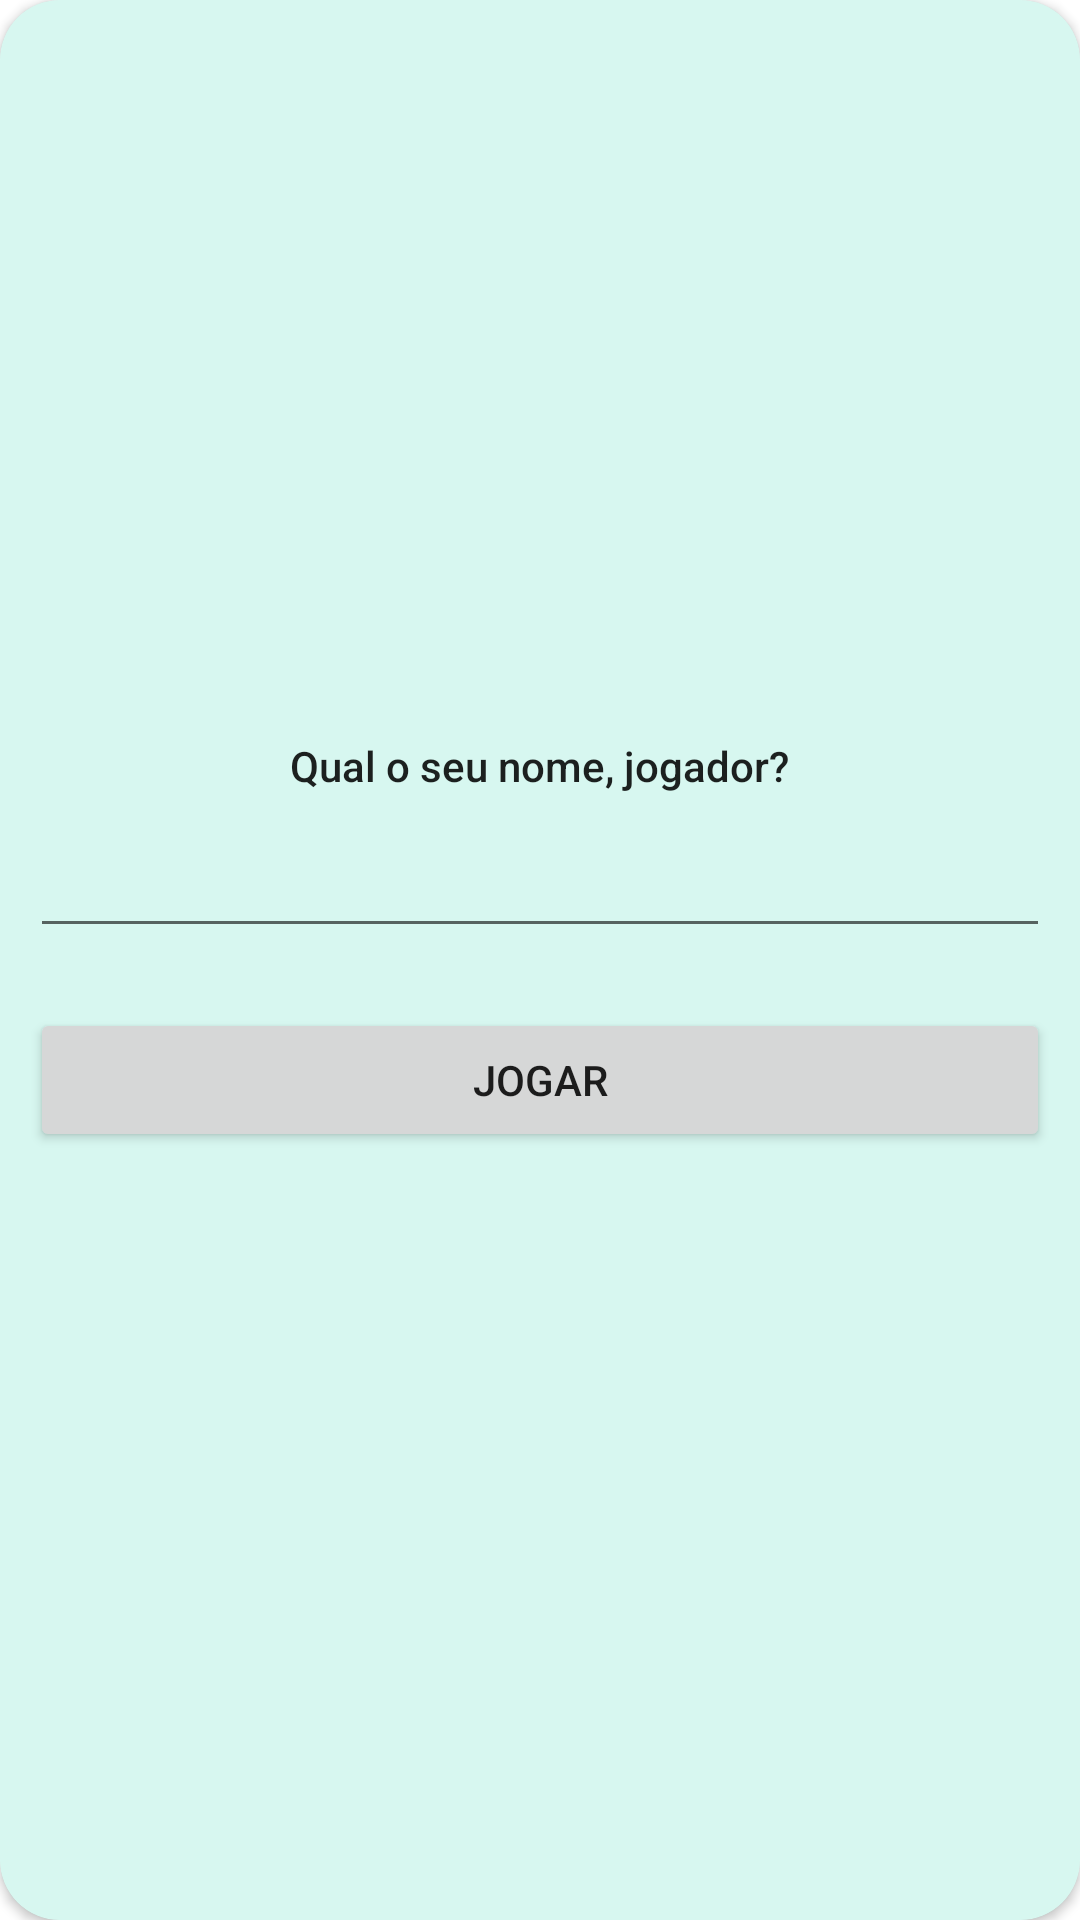

Produce the Android XML layout that renders to this screen, including the resource entries it uses.
<!-- AndroidManifest.xml: application theme Theme.TrabalhoAvaliativoPDM2 -->
<!-- res/layout/form_nikename.xml -->
<?xml version="1.0" encoding="utf-8"?>
<androidx.cardview.widget.CardView
        xmlns:android="http://schemas.android.com/apk/res/android"
        xmlns:app="http://schemas.android.com/apk/res-auto"
        android:id="@+id/form_nikename"
            android:layout_width="300dp"
            android:layout_height="200dp"
            app:cardCornerRadius="20dp">
        <LinearLayout
                android:layout_width="match_parent"
                android:layout_height="match_parent"
                android:background="@color/newColor"
                android:orientation="vertical"
                android:gravity="center">
            <TextView
                    android:id="@+id/info_text"
                    android:layout_width="wrap_content"
                    android:layout_height="wrap_content"
                    android:textAppearance="@style/TextAppearance.AppCompat.Body2"
                    android:layout_gravity="center"
                    android:text="Qual o seu nome, jogador?"
            />

            <EditText android:layout_width="match_parent"
                      android:layout_height="wrap_content"
                      android:layout_gravity="center"
                      android:layout_margin="10dp"
                      android:id="@+id/nikename"/>
            <Button
                    android:layout_width="match_parent"
                    android:layout_height="wrap_content"
                    android:layout_margin="10dp"
                    android:text="Jogar"
                    android:id="@+id/playButton"/>
        </LinearLayout>

</androidx.cardview.widget.CardView>
<!-- resources referenced by this layout -->
<resources>
  <color name="newColor">#77AAEDDE</color>
  <style name="Theme.TrabalhoAvaliativoPDM2" parent="Theme.MaterialComponents.DayNight.DarkActionBar">
          
          <item name="colorPrimary">@color/purple_500</item>
          <item name="colorPrimaryVariant">@color/purple_700</item>
          <item name="colorOnPrimary">@color/white</item>
          
          <item name="colorSecondary">@color/teal_200</item>
          <item name="colorSecondaryVariant">@color/teal_700</item>
          <item name="colorOnSecondary">@color/black</item>
          
          <item name="android:statusBarColor" tools:targetApi="l">?attr/colorPrimaryVariant</item>
          
      </style>
  <color name="purple_500">#FF6200EE</color>
  <color name="purple_700">#FF3700B3</color>
  <color name="white">#FFFFFFFF</color>
  <color name="teal_200">#FF03DAC5</color>
  <color name="teal_700">#FF018786</color>
  <color name="black">#FF000000</color>
</resources>
